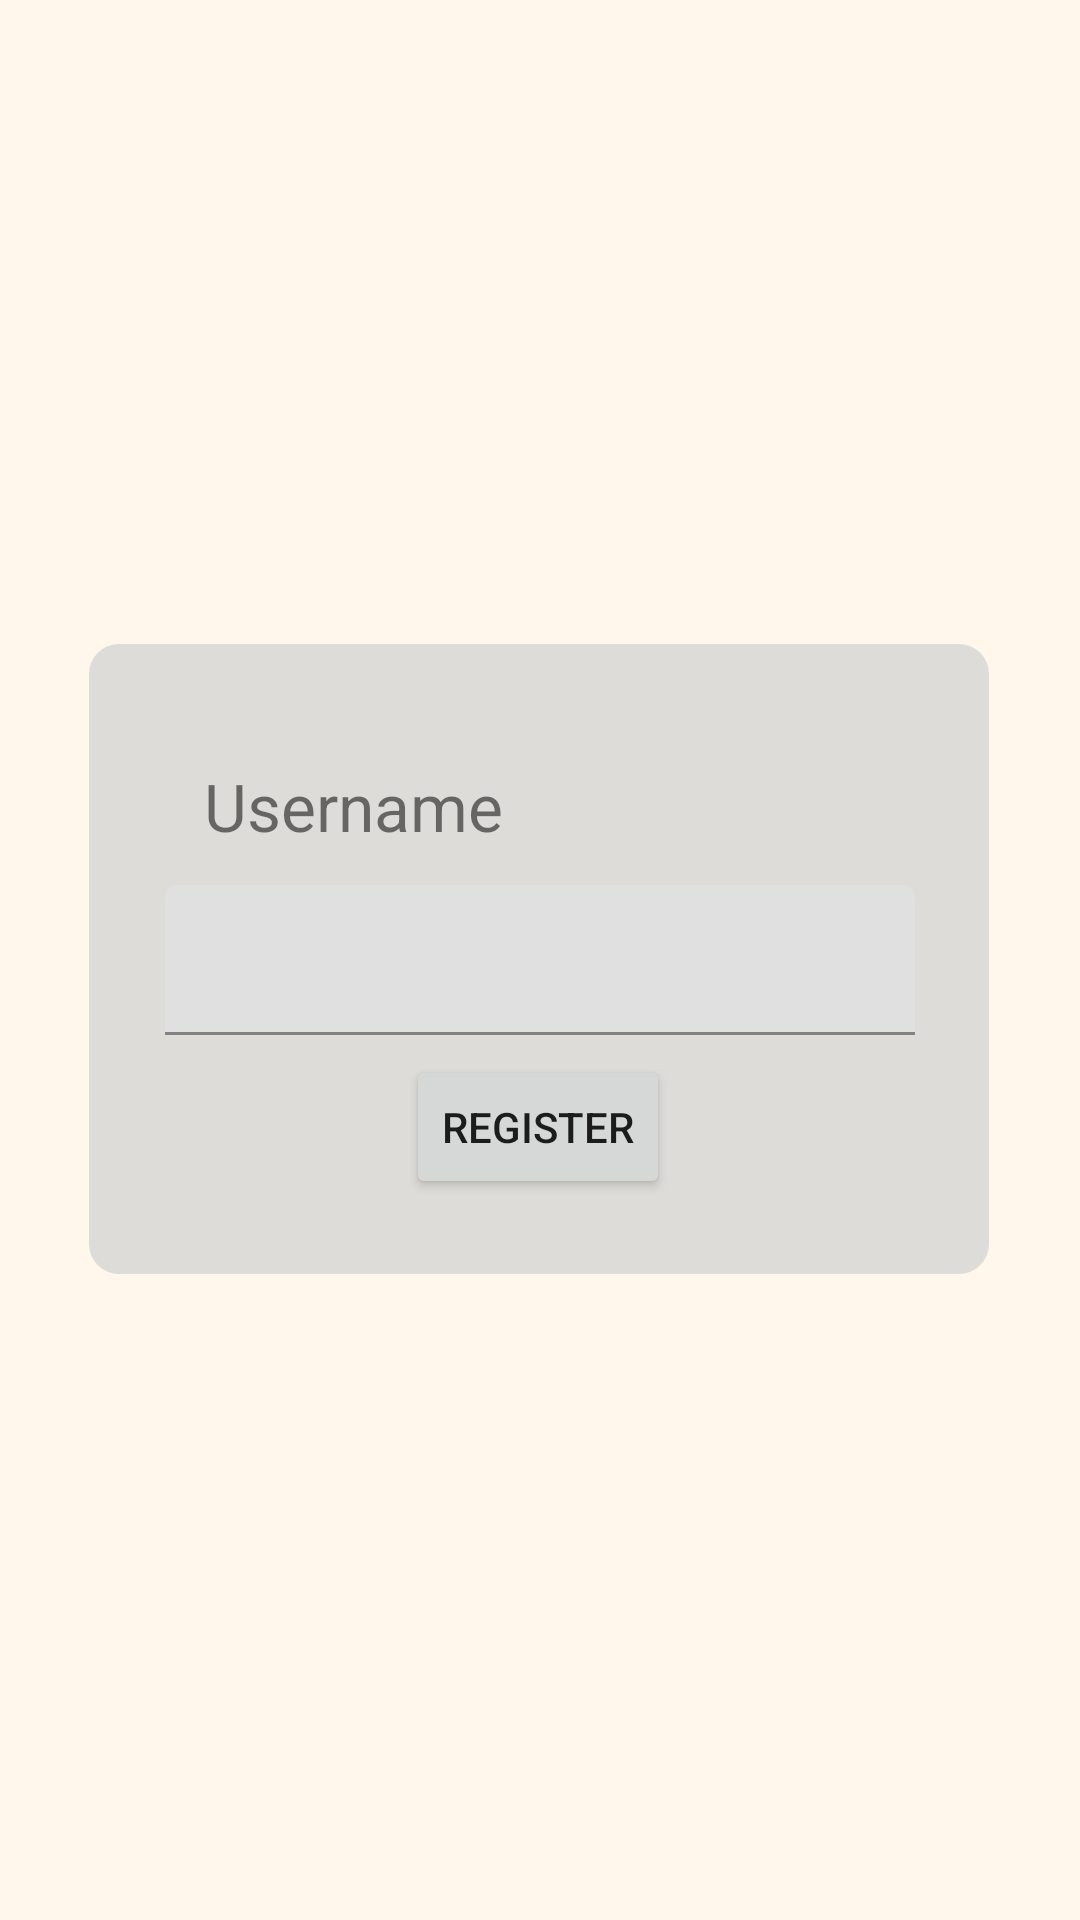

Reconstruct the res/layout file that produces this screen, plus the resources it refers to.
<!-- AndroidManifest.xml: application theme Theme.BookNet -->
<!-- res/layout/fragment_register.xml -->
<?xml version="1.0" encoding="utf-8"?>
<androidx.constraintlayout.widget.ConstraintLayout xmlns:android="http://schemas.android.com/apk/res/android"
    xmlns:app="http://schemas.android.com/apk/res-auto"
    xmlns:tools="http://schemas.android.com/tools"
    android:layout_width="match_parent"
    android:layout_height="match_parent"
    android:background="@drawable/background">

    <View
        android:id="@+id/view"
        android:layout_width="300dp"
        android:layout_height="210dp"
        android:background="@drawable/rectangle_container"
        app:layout_constraintBottom_toBottomOf="parent"
        app:layout_constraintEnd_toEndOf="parent"
        app:layout_constraintHorizontal_bias="0.495"
        app:layout_constraintStart_toStartOf="parent"
        app:layout_constraintTop_toTopOf="parent"
        app:layout_constraintVertical_bias="0.499"></View>

    <com.google.android.material.textfield.TextInputLayout
        android:layout_width="250dp"
        android:layout_height="50dp"
        app:layout_constraintBottom_toBottomOf="parent"
        app:layout_constraintEnd_toEndOf="parent"
        app:layout_constraintStart_toStartOf="parent"
        app:layout_constraintTop_toTopOf="parent">

        <com.google.android.material.textfield.TextInputEditText
            android:id="@+id/username_input"
            android:layout_width="match_parent"
            android:layout_height="match_parent" />
    </com.google.android.material.textfield.TextInputLayout>

    <TextView
        android:id="@+id/textView"
        android:layout_width="wrap_content"
        android:layout_height="wrap_content"
        android:text="Username"
        android:textSize="22sp"
        app:layout_constraintBottom_toBottomOf="parent"
        app:layout_constraintEnd_toEndOf="parent"
        app:layout_constraintHorizontal_bias="0.261"
        app:layout_constraintStart_toStartOf="parent"
        app:layout_constraintTop_toTopOf="parent"
        app:layout_constraintVertical_bias="0.416" />

    <Button
        android:id="@+id/register"
        android:layout_width="wrap_content"
        android:layout_height="wrap_content"
        android:text="Register"
        app:layout_constraintBottom_toBottomOf="parent"
        app:layout_constraintEnd_toEndOf="parent"
        app:layout_constraintHorizontal_bias="0.498"
        app:layout_constraintStart_toStartOf="parent"
        app:layout_constraintTop_toTopOf="parent"
        app:layout_constraintVertical_bias="0.594" />


</androidx.constraintlayout.widget.ConstraintLayout>
<!-- resources referenced by this layout -->
<resources>
  <!-- drawable rectangle_container (drawable) -->
  <?xml version="1.0" encoding="utf-8"?>
  <selector xmlns:android="http://schemas.android.com/apk/res/android">
      <item>
          <shape android:shape="rectangle">
              <solid android:color="#BBD2D2D2" />
              <corners android:radius="10dp" />
          </shape>
      </item>
  </selector>
  <style name="Theme.BookNet" parent="Theme.MaterialComponents.DayNight.DarkActionBar">
          
          <item name="colorPrimary">@color/light_tan</item>
          <item name="colorOnPrimary">@color/black</item>
          
  
          
          <item name="android:statusBarColor">@color/light_gray</item>
          
          <item name="android:windowBackground">@color/cream</item>
      </style>
  <color name="light_tan">#EDC99E</color>
  <color name="black">#FF000000</color>
  <color name="light_gray">#B4B4B3</color>
  <color name="cream">#FFF7EB</color>
</resources>
